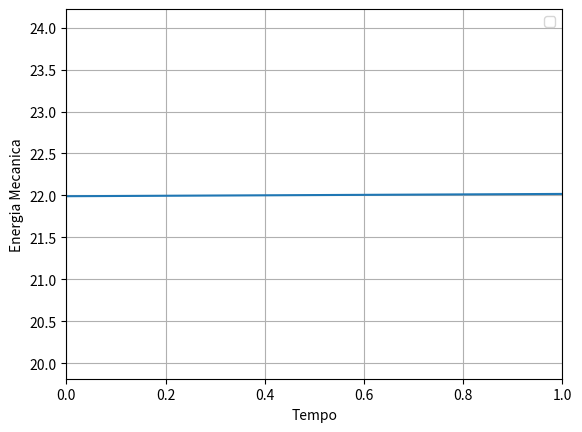

Python code for this plot:
# -*- coding: utf-8 -*-
"""
Created on Thu Jun  2 23:18:04 2022

@author: rodri
"""

import matplotlib.pyplot as plt
import numpy as np

dt = 0.01
g = 9.8
v0 = 100/3.6
ang = 10/180*np.pi
m = 57/1000
t = np.arange(0,10+dt,dt)

x0 = 0
y0 = 0
vx0 = v0*np.cos(ang)
vy0 = v0*np.sin(ang)

Em0 = m*g*y0 + 0.5*m*v0**2

x = np.zeros(t.size)
y = np.zeros(t.size)
vx = np.zeros(t.size)
vy = np.zeros(t.size)
Em = np.zeros(t.size)

x[0] = x0
y[0] = y0
vx[0] = vx0
vy[0] = vy0
Em[0] = Em0

print("No instante: Inicial -> Em: " + str(Em0))
#metodo de Euler
for i in range(0, t.size-1):
        vx[i+1] = vx[i]# velocidade no instante
        vy[i+1] = vy[i] - g * dt # velocidade no instante
        x[i+1] = x[i] + vx[i] * dt # posiçao no instante
        y[i+1] = y[i] + vy[i] * dt # posiçao no instante
        v = np.sqrt(vx[i+1]**2+vy[i+1]**2)
        
        Em[i+1] = m*g*y[i+1] + 0.5*m*v**2
        print("No instante: " + str(i+1) + " -> Em: " + str(Em[i+1]))
        if y[i+1] < 0:
            break

t = t[:i+2]
x = x[:i+2]
y = y[:i+2]
vx = vx[:i+2]
vy = vy[:i+2]
Em = Em[:i+2]

plt.xlim([0,t[-1]])
plt.ylim([Em[-1]*0.9,Em[-1]*1.1])

plt.plot(t, Em)
plt.xlabel("Tempo")
plt.ylabel("Energia Mecanica")


plt.grid()
plt.legend()